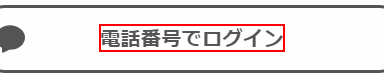
Task: 空のプロジェクト
Workflow: Login

Step 1: find the element '電話番号でログイン' in window 'Tinder | 世界最大級のライフスタイルアプリ' (chrome.exe)

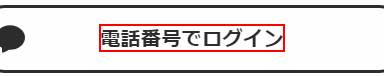
Step 2 [then]: click on the element '電話番号でログイン' in window 'Tinder | 世界最大級のライフスタイルアプリ' (chrome.exe)

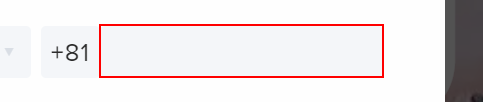
Step 3: テキストを設定 電話番号 on the text box in window 'Tinder | 世界最大級のライフスタイルアプリ' (chrome.exe)

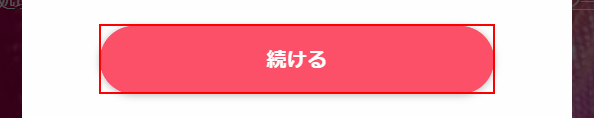
Step 4: click on the button in window 'Tinder | 世界最大級のライフスタイルアプリ' (chrome.exe)
